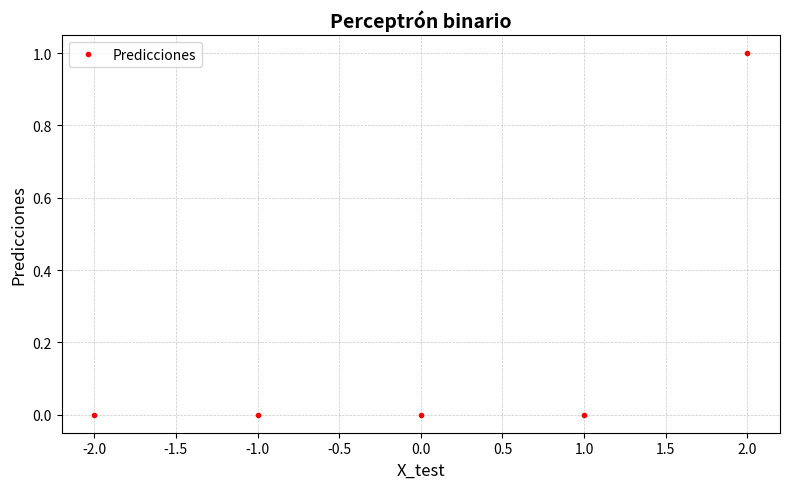

Reproduce this figure in Python.
import numpy as np
import matplotlib.pyplot as plt

def step_activation(x):
    return np.where(x >= 0, 1, 0)

class Perceptron:
    def __init__(self):
        self.activation_func = step_activation
        self.weights = None
        self.bias = None

    def set_parameters(self, w, b):
        self.weights = w
        self.bias = b

    def predict(self, X):
        linear_output = np.dot(X, self.weights) + self.bias
        y_predicted = self.activation_func(linear_output)
        return y_predicted

# Datos de entrenamiento
w = np.array([
    [1]
])

b = np.array([
    [-2]
])

# Crear el perceptrón
perceptron = Perceptron()

# Entrenar el perceptrón
perceptron.set_parameters(w, b)

# Datos de prueba
X_test = np.array([[-2], [-1], [0], [1], [2]])

# Realizar predicciones
predictions = perceptron.predict(X_test)

# Mostrar resultados
for x,y in zip(X_test, predictions):
    print(f"Entrada: {x}, Predicción: {y}")

# Crear figura y eje
plt.figure(figsize=(8, 5))  # Tamaño de la figura

# Dibujar el gráfico
plt.plot(X_test, predictions, 'r.', label='Predicciones')

# Mejorar el diseño
plt.grid(True, which='both', linestyle='--', linewidth=0.5, alpha=0.7)

# Añadir etiquetas y título
plt.title('Perceptrón binario', fontsize=14, fontweight='bold')
plt.xlabel('X_test', fontsize=12)
plt.ylabel('Predicciones', fontsize=12)

# Añadir leyenda
plt.legend(loc='best')

# Mostrar el gráfico
plt.tight_layout()


plt.show()